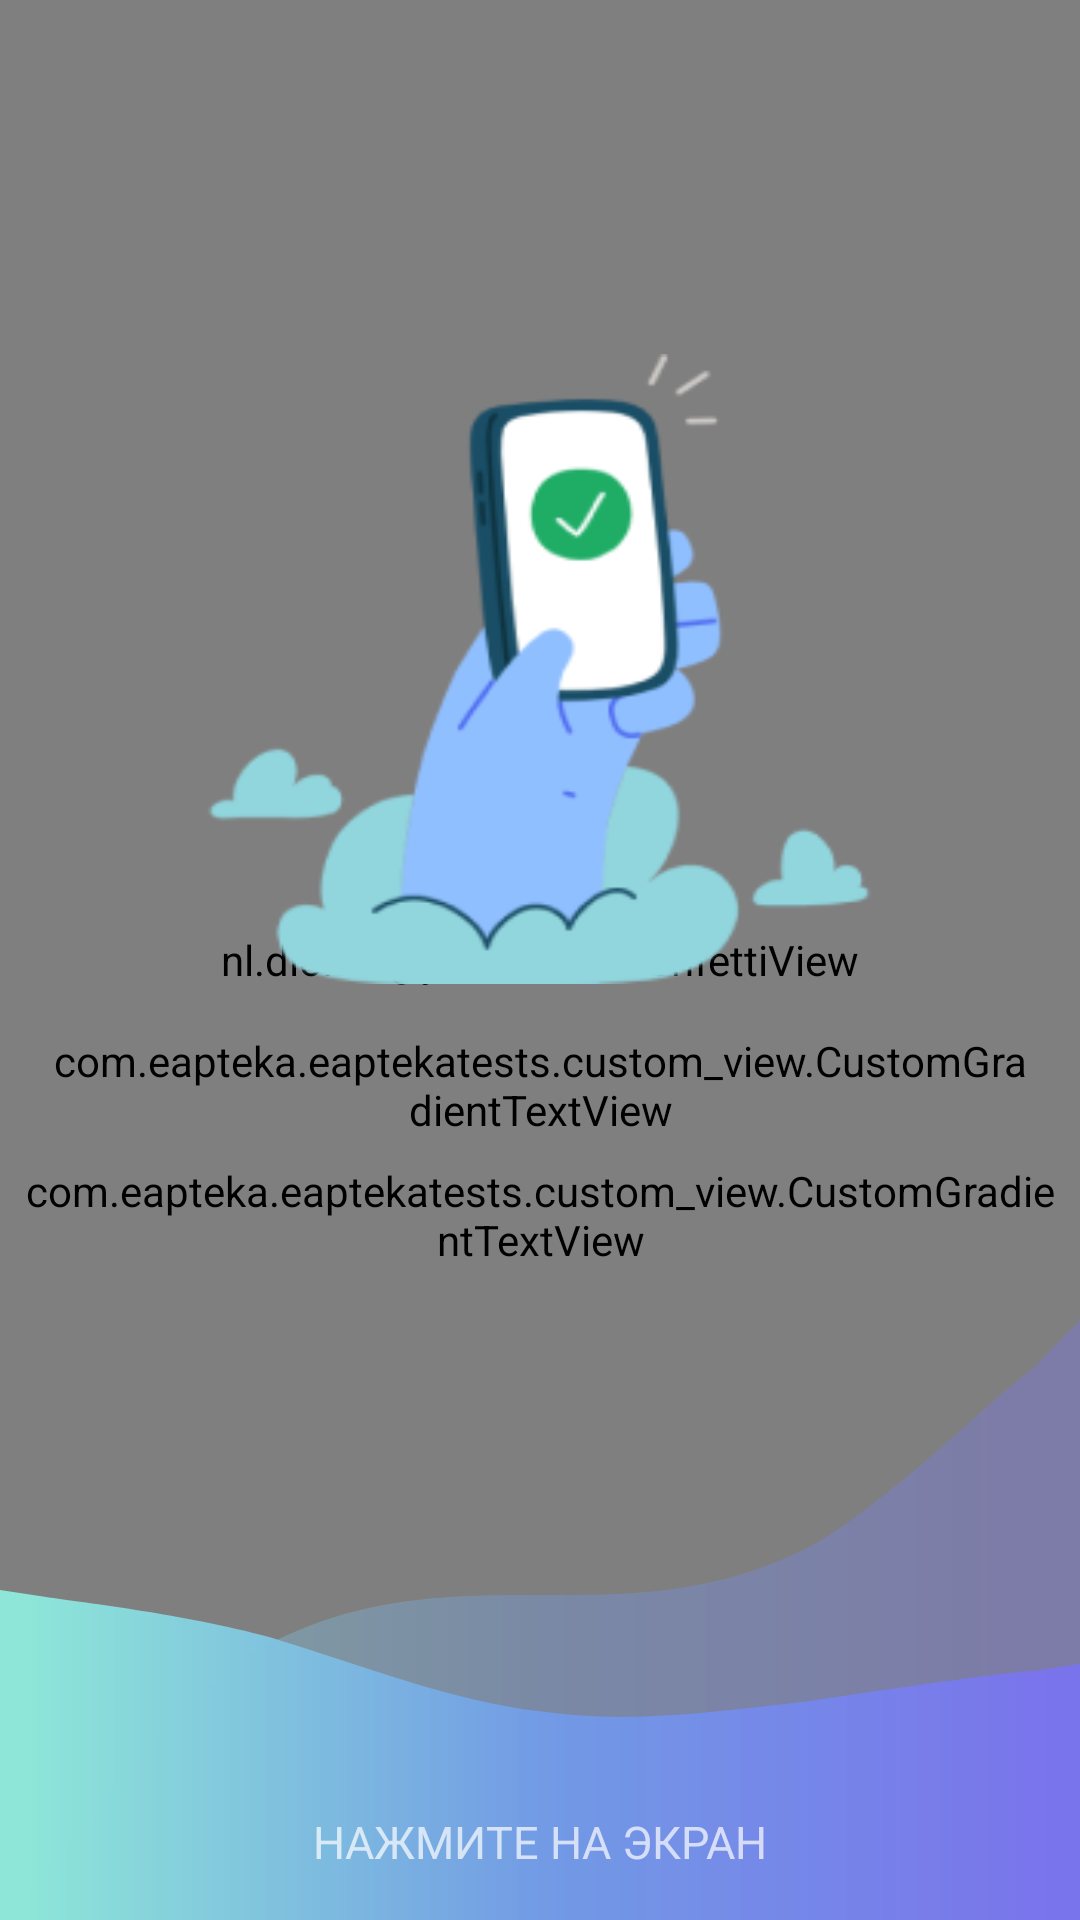

The Android layout XML behind this screen, and the referenced resources:
<!-- AndroidManifest.xml: application theme Theme.EaptekaTests -->
<!-- res/layout/fragment_test_result.xml -->
<?xml version="1.0" encoding="utf-8"?>
<androidx.constraintlayout.widget.ConstraintLayout xmlns:android="http://schemas.android.com/apk/res/android"
    xmlns:tools="http://schemas.android.com/tools"
    android:layout_width="match_parent"
    android:layout_height="match_parent"
    xmlns:app="http://schemas.android.com/apk/res-auto">

    <ProgressBar
        android:id="@+id/pb_progress"
        app:layout_constraintTop_toTopOf="parent"
        style="@android:style/Widget.ProgressBar.Horizontal"
        android:layout_width="match_parent"
        android:layout_height="6dp"
        android:progressBackgroundTint="#666200EE"
        android:progressTint="#03DAC5"
        tools:progress="100" />

    <nl.dionsegijn.konfetti.KonfettiView
        android:id="@+id/view_confetti"
        android:layout_width="match_parent"
        android:layout_height="match_parent" />

    <ImageView
        android:id="@+id/test_result_image"
        android:layout_width="400dp"
        android:layout_height="210dp"
        android:background="@drawable/thumb_up_test"
        app:layout_constraintBottom_toTopOf="@+id/view"
        app:layout_constraintEnd_toEndOf="parent"
        app:layout_constraintStart_toStartOf="parent"
        app:layout_constraintTop_toBottomOf="@+id/pb_progress" />

    <com.eapteka.eaptekatests.custom_view.CustomGradientTextView
        android:id="@+id/your_test_result"
        android:layout_width="match_parent"
        android:layout_height="wrap_content"
        android:layout_margin="16dp"
        android:layout_marginTop="8dp"
        android:gravity="center_horizontal"
        android:text="@string/your_test_result"
        android:textAlignment="center"
        android:textSize="32sp"
        android:textStyle="bold"
        app:layout_constraintTop_toBottomOf="@id/test_result_image"
        tools:layout_editor_absoluteX="16dp" />

    <com.eapteka.eaptekatests.custom_view.CustomGradientTextView
        android:id="@+id/your_additional_scores"
        android:layout_width="match_parent"
        android:layout_height="wrap_content"
        android:layout_margin="8dp"
        android:textStyle="bold"
        app:layout_constraintTop_toBottomOf="@id/your_test_result"
        android:text="@string/you_got_scores"
        android:textSize="24sp"
        android:textAlignment="center"
        android:gravity="center_horizontal" />

    <LinearLayout
        android:id="@+id/questions_result_layout"
        android:layout_width="match_parent"
        android:layout_height="wrap_content"
        android:layout_marginTop="8dp"
        android:gravity="center"
        android:orientation="horizontal"
        app:layout_constraintTop_toBottomOf="@+id/your_additional_scores"/>

    <View
        android:id="@+id/view2"
        android:layout_width="match_parent"
        android:layout_height="110dp"
        android:layout_gravity="bottom"
        android:background="@drawable/ic_first_wave"
        app:layout_constraintBottom_toBottomOf="parent"
        app:layout_constraintEnd_toEndOf="parent"
        app:layout_constraintStart_toStartOf="parent" />

    <View
        android:id="@+id/view"
        android:layout_width="match_parent"
        android:layout_height="200dp"
        android:layout_gravity="bottom"
        android:background="@drawable/ic_second_wave"
        app:layout_constraintBottom_toBottomOf="parent"
        app:layout_constraintEnd_toEndOf="parent"
        app:layout_constraintStart_toStartOf="parent" />

    <TextView
        android:id="@+id/b_back_to_menu"
        android:layout_width="wrap_content"
        android:layout_height="wrap_content"
        android:layout_marginBottom="16dp"
        android:text="Нажмите на экран"
        android:textAllCaps="true"
        android:textColor="#B3FFFFFF"
        android:textSize="15sp"
        app:layout_constraintBottom_toBottomOf="parent"
        app:layout_constraintEnd_toEndOf="parent"
        app:layout_constraintStart_toStartOf="parent" />

</androidx.constraintlayout.widget.ConstraintLayout>
<!-- resources referenced by this layout -->
<resources>
  <!-- drawable ic_first_wave (drawable) -->
  <vector
      xmlns:android="http://schemas.android.com/apk/res/android"
      xmlns:aapt="http://schemas.android.com/aapt"
      android:width="364dp"
      android:height="98dp"
      android:viewportWidth="364"
      android:viewportHeight="98"
      >
  
      <group>
  
          <clip-path
              android:pathData="M0 0L15 2C30 4 61 7 91 14C121 22 152 33 182 36C212 40 243 36 273 33C303 29 334 25 349 24L364 22V98H349C334 98 303 98 273 98C243 98 212 98 182 98C152 98 121 98 91 98C61 98 30 98 15 98H0V0Z"
              />
  
          <group
              android:translateX="0.051"
              android:translateY="-11.749"
              android:pivotX="182"
              android:pivotY="49"
              android:scaleX="1.897"
              android:scaleY="48.98"
              >
              <path
                  android:pathData="M0 0V98H364V0"
                  >
  
                  <aapt:attr name="android:fillColor">
  
                      <gradient
                          android:type="linear"
                          android:startX="91"
                          android:startY="49"
                          android:endX="273"
                          android:endY="49"
                          >
  
                          <item
                              android:color="#8DE6D8"
                              android:offset="0"
                              />
  
                          <item
                              android:color="#729AE5"
                              android:offset="0.508"
                              />
  
                          <item
                              android:color="#7A74EC"
                              android:offset="1"
                              />
  
                      </gradient>
  
                  </aapt:attr>
  
              </path>
  
          </group>
  
      </group>
  
  </vector>
  <!-- drawable ic_second_wave: vector/xml drawable (drawable, 2034 chars, omitted) -->
  <!-- drawable thumb_up_test: png bitmap (drawable, 16071 bytes) -->
  <string name="you_got_scores">Начислено n баллов</string>
  <string name="your_test_result">ВАШ РЕЗУЛЬТАТ:</string>
  <style name="Theme.EaptekaTests" parent="Theme.MaterialComponents.DayNight.NoActionBar">
          
          <item name="colorPrimary">@color/purple_500</item>
          <item name="colorPrimaryVariant">@color/purple_700</item>
          <item name="colorOnPrimary">@color/white</item>
          
          <item name="colorSecondary">@color/teal_200</item>
          <item name="colorSecondaryVariant">@color/teal_700</item>
          <item name="colorOnSecondary">@color/black</item>
          
          <item name="android:statusBarColor" tools:targetApi="l">?attr/colorPrimaryVariant</item>
          
      </style>
  <color name="purple_500">#FF6200EE</color>
  <color name="purple_700">#FF3700B3</color>
  <color name="white">#FFFFFFFF</color>
  <color name="teal_200">#FF03DAC5</color>
  <color name="teal_700">#FF018786</color>
  <color name="black">#FF000000</color>
</resources>
